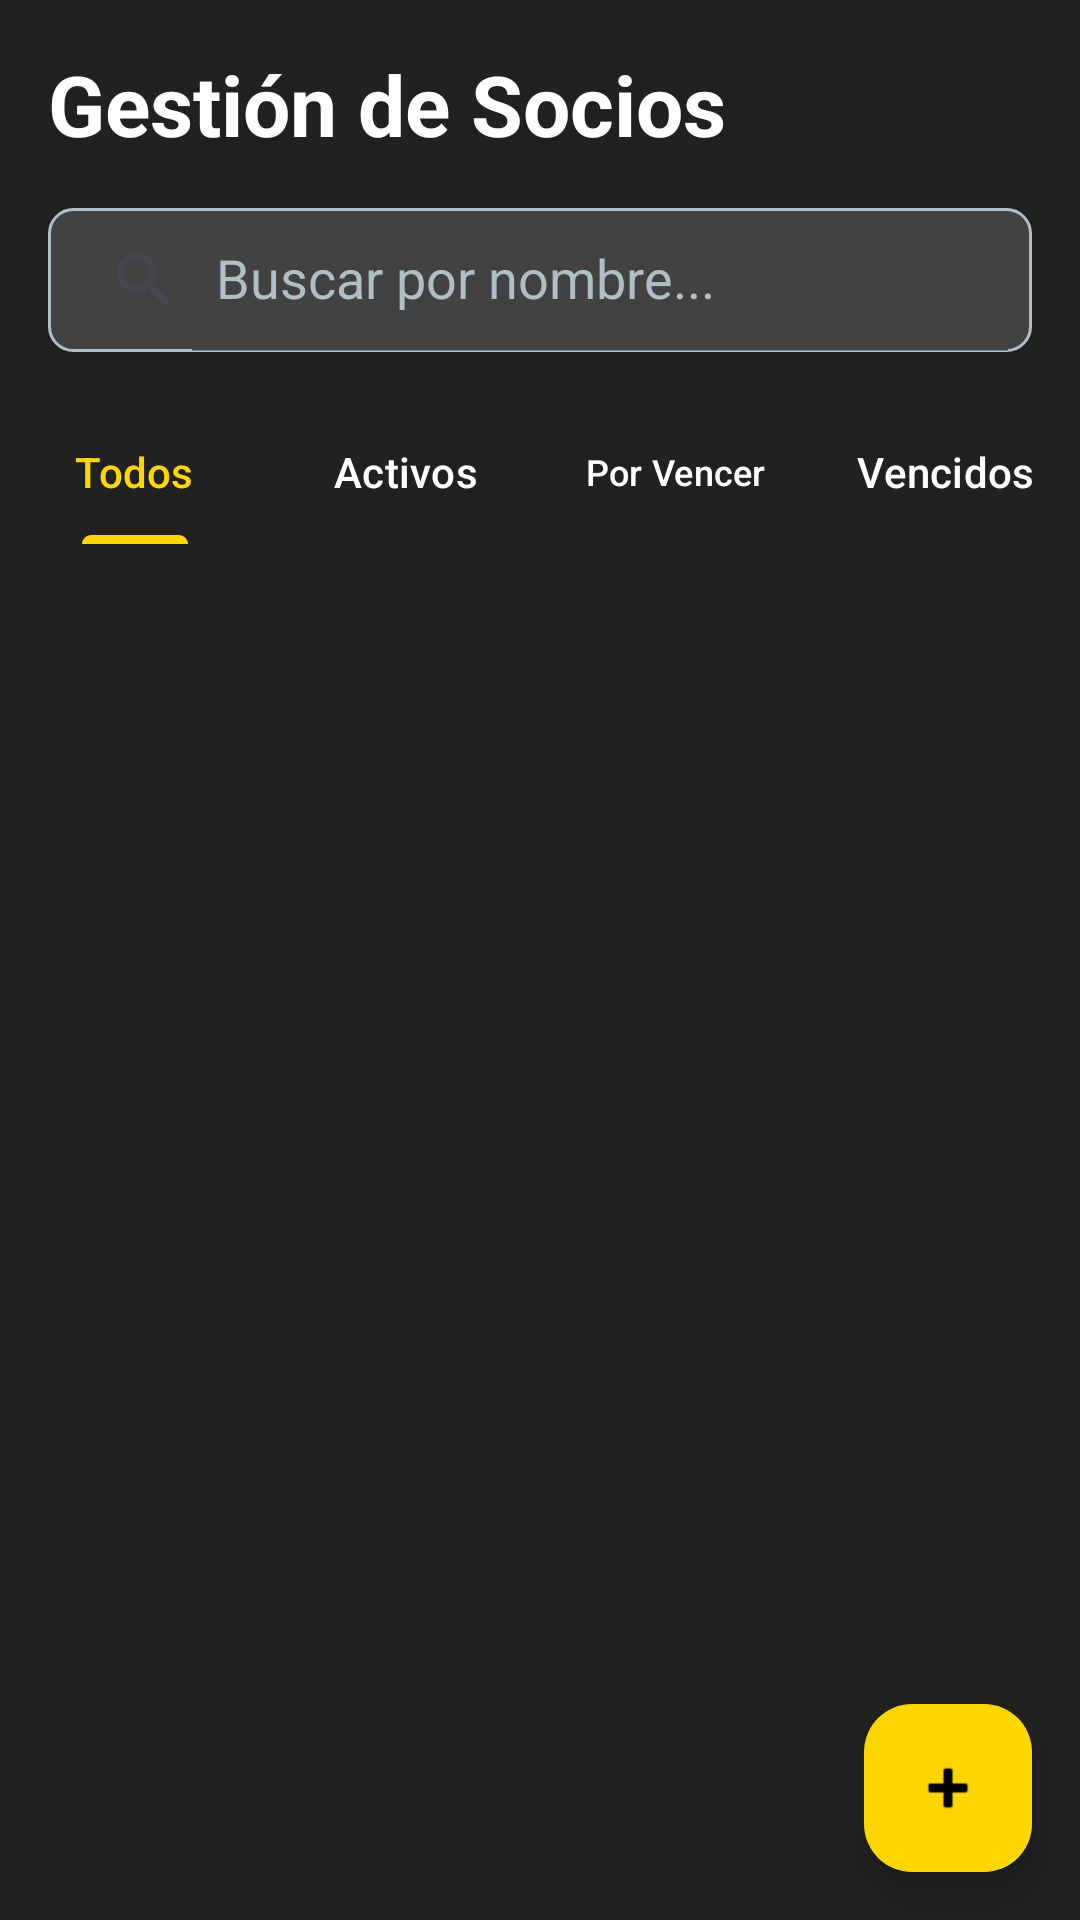

Here is an Android app screen rendered from its layout file. Give the layout XML and the strings, colors and styles it references.
<!-- AndroidManifest.xml: application theme Theme.GMYMembership -->
<!-- res/layout/fragment_members.xml -->
<?xml version="1.0" encoding="utf-8"?>
<androidx.constraintlayout.widget.ConstraintLayout
    xmlns:android="http://schemas.android.com/apk/res/android"
    xmlns:app="http://schemas.android.com/apk/res-auto"
    xmlns:tools="http://schemas.android.com/tools"
    android:layout_width="match_parent"
    android:layout_height="match_parent"
    android:background="@color/gmy_primary"
    tools:context=".ui.dashboard.MembersFragment">

    <TextView
        android:id="@+id/tv_title"
        android:layout_width="wrap_content"
        android:layout_height="wrap_content"
        android:layout_marginStart="16dp"
        android:layout_marginTop="16dp"
        android:text="Gestión de Socios"
        android:textColor="@color/white"
        android:textSize="28sp"
        android:textStyle="bold"
        app:layout_constraintStart_toStartOf="parent"
        app:layout_constraintTop_toTopOf="parent" />

    <androidx.appcompat.widget.SearchView
        android:id="@+id/search_view"
        android:layout_width="0dp"
        android:layout_height="wrap_content"
        android:layout_marginStart="16dp"
        android:layout_marginTop="16dp"
        android:layout_marginEnd="16dp"
        android:background="@drawable/search_view_background"
        app:queryHint="Buscar por nombre..."
        app:iconifiedByDefault="false"
        app:layout_constraintEnd_toEndOf="parent"
        app:layout_constraintStart_toStartOf="parent"
        app:layout_constraintTop_toBottomOf="@id/tv_title" />

    <com.google.android.material.tabs.TabLayout
        android:id="@+id/tab_layout"
        android:layout_width="0dp"
        android:layout_height="wrap_content"
        android:layout_marginTop="16dp"
        android:background="@android:color/transparent"
        app:tabIndicatorColor="@color/gmy_accent"
        app:tabSelectedTextColor="@color/gmy_accent"
        app:tabTextColor="@color/white"
        app:layout_constraintEnd_toEndOf="parent"
        app:layout_constraintStart_toStartOf="parent"
        app:layout_constraintTop_toBottomOf="@+id/search_view">

        <com.google.android.material.tabs.TabItem
            android:layout_width="wrap_content"
            android:layout_height="wrap_content"
            android:text="Todos" />

        <com.google.android.material.tabs.TabItem
            android:layout_width="wrap_content"
            android:layout_height="wrap_content"
            android:text="Activos" />

        <com.google.android.material.tabs.TabItem
            android:layout_width="wrap_content"
            android:layout_height="wrap_content"
            android:text="Por Vencer" />

        <com.google.android.material.tabs.TabItem
            android:layout_width="wrap_content"
            android:layout_height="wrap_content"
            android:text="Vencidos" />

    </com.google.android.material.tabs.TabLayout>

    <androidx.recyclerview.widget.RecyclerView
        android:id="@+id/rvMembers"
        android:layout_width="0dp"
        android:layout_height="0dp"
        android:layout_marginTop="8dp"
        app:layoutManager="androidx.recyclerview.widget.LinearLayoutManager"
        app:layout_constraintBottom_toBottomOf="parent"
        app:layout_constraintEnd_toEndOf="parent"
        app:layout_constraintStart_toStartOf="parent"
        app:layout_constraintTop_toBottomOf="@+id/tab_layout"
        tools:listitem="@layout/item_member" />

    <TextView
        android:id="@+id/tv_empty_list"
        android:layout_width="wrap_content"
        android:layout_height="wrap_content"
        android:text="No hay socios en esta categoría."
        android:textColor="#B0BEC5"
        android:textSize="16sp"
        android:visibility="gone"
        app:layout_constraintBottom_toBottomOf="parent"
        app:layout_constraintEnd_toEndOf="parent"
        app:layout_constraintStart_toStartOf="parent"
        app:layout_constraintTop_toTopOf="@+id/rvMembers"
        tools:visibility="visible" />

    <com.google.android.material.floatingactionbutton.FloatingActionButton
        android:id="@+id/fabAdd"
        android:layout_width="wrap_content"
        android:layout_height="wrap_content"
        android:layout_margin="16dp"
        android:src="@android:drawable/ic_input_add"
        app:backgroundTint="@color/gmy_accent"
        app:tint="@color/black"
        app:layout_constraintBottom_toBottomOf="parent"
        app:layout_constraintEnd_toEndOf="parent" />

</androidx.constraintlayout.widget.ConstraintLayout>
<!-- res/layout/item_member.xml (included above) -->
<?xml version="1.0" encoding="utf-8"?>
<androidx.cardview.widget.CardView xmlns:android="http://schemas.android.com/apk/res/android"
    xmlns:app="http://schemas.android.com/apk/res-auto"
    xmlns:tools="http://schemas.android.com/tools"
    android:layout_width="match_parent"
    android:layout_height="wrap_content"
    android:layout_marginStart="16dp"
    android:layout_marginEnd="16dp"
    android:layout_marginTop="8dp"
    android:layout_marginBottom="8dp"
    app:cardBackgroundColor="@color/gmy_secondary"
    app:cardCornerRadius="12dp"
    app:cardElevation="4dp">

    <androidx.constraintlayout.widget.ConstraintLayout
        android:layout_width="match_parent"
        android:layout_height="wrap_content"
        android:padding="16dp">

        <TextView
            android:id="@+id/tvMemberName"
            android:layout_width="0dp"
            android:layout_height="wrap_content"
            android:textColor="@color/white"
            android:textSize="20sp"
            android:textStyle="bold"
            app:layout_constraintStart_toStartOf="parent"
            app:layout_constraintTop_toTopOf="parent"
            app:layout_constraintEnd_toStartOf="@id/imgEditIcon"
            android:layout_marginEnd="16dp"
            tools:text="Alberto Buenrostro Garcia de la Torre" />

        <com.google.android.material.chip.Chip
            android:id="@+id/chipStatus"
            android:layout_width="wrap_content"
            android:layout_height="32dp"
            android:layout_marginTop="8dp"
            android:clickable="false"
            android:textColor="@color/white"
            android:textSize="12sp"
            android:textStyle="bold"
            app:chipCornerRadius="8dp"
            app:layout_constraintStart_toStartOf="parent"
            app:layout_constraintTop_toBottomOf="@id/tvMemberName"
            tools:text="ACTIVO"
            tools:chipBackgroundColor="@color/status_active" />

        <TextView
            android:id="@+id/tvRemainingDays"
            android:layout_width="wrap_content"
            android:layout_height="wrap_content"
            android:layout_marginStart="12dp"
            android:textColor="#B0BEC5"
            android:textSize="14sp"
            app:layout_constraintBottom_toBottomOf="@id/chipStatus"
            app:layout_constraintStart_toEndOf="@id/chipStatus"
            app:layout_constraintTop_toTopOf="@id/chipStatus"
            tools:text="61 días restantes" />

        <ImageView
            android:id="@+id/imgEditIcon"
            android:layout_width="24dp"
            android:layout_height="24dp"
            android:src="@drawable/ic_edit_24"
            app:layout_constraintEnd_toEndOf="parent"
            app:layout_constraintTop_toTopOf="parent"
            app:tint="@color/gmy_accent" />

    </androidx.constraintlayout.widget.ConstraintLayout>
</androidx.cardview.widget.CardView>
<!-- resources referenced by this layout -->
<resources>
  <color name="black">#FF000000</color>
  <color name="gmy_accent">#FFD700</color>
  <color name="gmy_primary">#212121</color>
  <color name="gmy_secondary">#424242</color>
  <color name="status_active">#4CAF50</color>
  <color name="white">#FFFFFFFF</color>
  <!-- drawable search_view_background (drawable) -->
  <?xml version="1.0" encoding="utf-8"?>
  <shape xmlns:android="http://schemas.android.com/apk/res/android"
      android:shape="rectangle">
      <solid android:color="@color/gmy_secondary" />
      <corners android:radius="8dp" />
      <stroke
          android:width="1dp"
          android:color="#B0BEC5" />
  </shape>
  <style name="Theme.GMYMembership" parent="Base.Theme.GMYMembership" />
  <style name="Base.Theme.GMYMembership" parent="Theme.Material3.DayNight.NoActionBar">
          <item name="colorPrimary">@color/gmy_accent</item>
          <item name="colorOnPrimary">@color/black</item>
          <item name="colorSecondary">@color/gmy_accent</item>
          <item name="colorOnSecondary">@color/black</item>
          <item name="android:statusBarColor">@color/gmy_primary</item>
          <item name="android:colorBackground">@color/gmy_primary</item>
          <item name="colorOnBackground">@color/white</item>
          <item name="colorSurface">@color/gmy_primary</item>
          <item name="colorOnSurface">@color/white</item>
          <item name="colorOutline">#B0BEC5</item>
          <item name="android:editTextColor">@color/white</item>
          <item name="android:textColor">@color/white</item>
          <item name="android:textColorHint">#B0BEC5</item>
          <item name="android:textCursorDrawable">@null</item>
      </style>
</resources>
